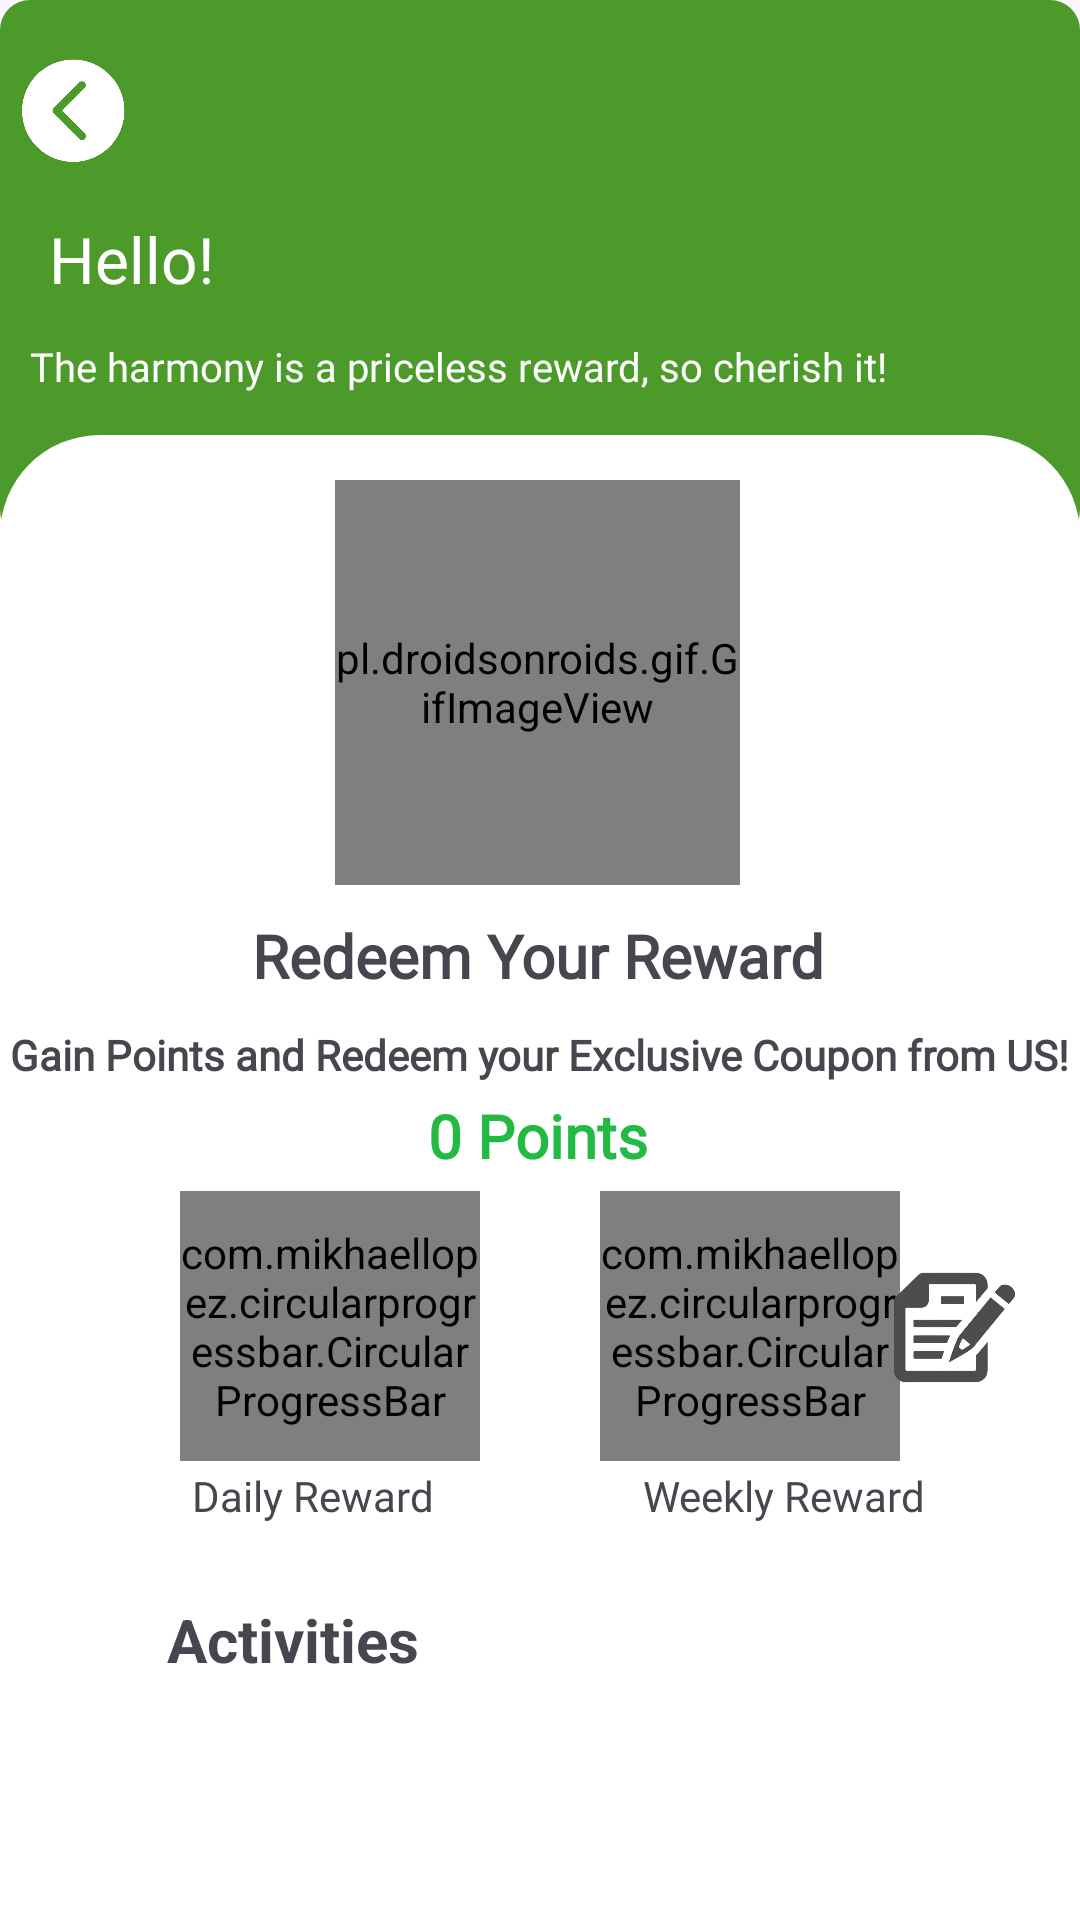

Android layout source for this screen:
<!-- AndroidManifest.xml: application theme Theme.HeikomMAD -->
<!-- res/layout/fragment_reward_report.xml -->
<?xml version="1.0" encoding="utf-8"?>
<androidx.constraintlayout.widget.ConstraintLayout
    xmlns:android="http://schemas.android.com/apk/res/android"
    xmlns:app="http://schemas.android.com/apk/res-auto"
    xmlns:tools="http://schemas.android.com/tools"
    android:layout_width="match_parent"
    android:layout_height="match_parent"
    >


    <include layout="@layout/header_reward" />

    <View
        app:layout_constraintStart_toStartOf="parent"
        app:layout_constraintTop_toTopOf="parent"
        android:id="@+id/page"
        android:layout_width="match_parent"
        android:layout_height="700dp"
        android:background="@drawable/roundedpage"
        android:translationY="145dp">
    </View>

    <pl.droidsonroids.gif.GifImageView
        android:id="@+id/circleFrame"
        android:layout_width="135dp"
        android:layout_height="135dp"
        android:layout_marginTop="160dp"
        android:background="@drawable/happy_overdose"
        app:layout_constraintBottom_toTopOf="@id/rewardRedeemText"
        app:layout_constraintEnd_toEndOf="parent"
        app:layout_constraintHorizontal_bias="0.497"
        app:layout_constraintStart_toStartOf="parent"
        app:layout_constraintTop_toTopOf="parent" />

    

    

    

    <TextView
        android:id="@+id/rewardRedeemText"
        android:layout_width="wrap_content"
        android:layout_height="wrap_content"
        android:layout_marginTop="10dp"
        android:layout_marginBottom="7dp"
        android:text="Redeem Your Reward"
        android:fontFamily="@font/rubik_bold"
        android:textStyle="bold"
        android:textSize="20sp"
        app:layout_constraintBottom_toTopOf="@+id/loginTextInfo"
        app:layout_constraintEnd_toEndOf="parent"
        app:layout_constraintHorizontal_bias="0.497"
        app:layout_constraintStart_toStartOf="parent"
        app:layout_constraintTop_toBottomOf="@+id/circleFrame" />

    <TextView
        android:id="@+id/loginTextInfo"
        android:layout_width="wrap_content"
        android:layout_height="wrap_content"
        android:layout_marginTop="3dp"
        android:layout_marginBottom="10dp"
        android:fontFamily="@font/rubik_bold"
        android:textStyle="bold"
        android:text="Gain Points and Redeem your Exclusive Coupon from US!"
        app:layout_constraintBottom_toTopOf="@+id/redeemPoints"
        app:layout_constraintEnd_toEndOf="parent"
        app:layout_constraintHorizontal_bias="0.493"
        app:layout_constraintStart_toStartOf="parent"
        app:layout_constraintTop_toBottomOf="@id/rewardRedeemText" />

    <TextView
        android:id="@+id/redeemPoints"
        android:fontFamily="@font/rubik"
        android:textStyle="bold"
        android:layout_width="wrap_content"
        android:layout_height="wrap_content"
        android:layout_marginTop="4dp"
        android:text = "0 Points"
        android:textColor="#23BA44"
        android:textSize="20sp"
        app:layout_constraintEnd_toEndOf="parent"
        app:layout_constraintHorizontal_bias="0.498"
        app:layout_constraintStart_toStartOf="parent"
        app:layout_constraintTop_toBottomOf="@id/loginTextInfo" />

    <androidx.constraintlayout.widget.ConstraintLayout
        android:id="@+id/constraintLayout"
        android:layout_width="0dp"
        android:layout_height="wrap_content"
        android:layout_marginTop="5dp"
        android:orientation="horizontal"
        app:layout_constraintEnd_toEndOf="parent"
        app:layout_constraintStart_toStartOf="parent"
        app:layout_constraintTop_toBottomOf="@+id/redeemPoints">



        <com.mikhaellopez.circularprogressbar.CircularProgressBar
            android:id="@+id/weeklyProgressBar"
            android:layout_width="100dp"
            android:layout_height="90dp"
            android:layout_marginStart="80dp"
            android:layout_marginEnd="60dp"
            android:layout_weight="1"
            app:cpb_background_progressbar_color="#FEF9E2"
            app:cpb_background_progressbar_width="13dp"
            app:cpb_progress_direction="to_left"
            app:cpb_progressbar_color="#FBD157"
            app:cpb_progressbar_width="13dp"
            app:cpb_round_border="true"
            app:layout_constraintBottom_toBottomOf="parent"
            app:layout_constraintEnd_toEndOf="parent"
            app:layout_constraintHorizontal_bias="1.0"
            app:layout_constraintStart_toEndOf="@+id/circularProgressBar"
            app:layout_constraintTop_toTopOf="parent"
            app:layout_constraintVertical_bias="0.0"
            app:cpb_indeterminate_mode="false"
            app:cpb_progress="0"

            />


        <ImageView
            android:id="@+id/dailyIcon"
            android:layout_width="45dp"
            android:layout_height="45dp"
            android:layout_marginStart="82dp"
            android:src="@drawable/daily_icon"
            app:layout_constraintBottom_toBottomOf="parent"
            app:layout_constraintStart_toStartOf="parent"
            app:layout_constraintTop_toTopOf="parent"
            app:layout_constraintVertical_bias="0.511" />

        <com.mikhaellopez.circularprogressbar.CircularProgressBar
            android:id="@+id/circularProgressBar"
            android:layout_width="100dp"
            android:layout_height="90dp"
            android:layout_marginStart="60dp"
            android:layout_weight="1"
            app:cpb_background_progressbar_color="#b6bbd8"
            app:cpb_background_progressbar_width="13dp"
            app:cpb_progress_direction="to_left"
            app:cpb_progressbar_color="#3f51b5"
            app:cpb_progressbar_width="13dp"
            app:cpb_round_border="true"
            app:layout_constraintBottom_toBottomOf="parent"
            app:layout_constraintStart_toStartOf="parent"
            app:layout_constraintTop_toTopOf="parent"
            app:layout_constraintVertical_bias="0.0"
            app:cpb_background_progressbar_color_direction="top_to_bottom"
            app:cpb_indeterminate_mode="false"
            app:cpb_progress="100"/>

        <ImageView
            android:id="@+id/weeklyIcon"
            android:layout_width="75dp"
            android:layout_height="75dp"
            android:layout_marginStart="120dp"
            android:src="@drawable/weekly_icon"
            app:layout_constraintBottom_toBottomOf="parent"
            app:layout_constraintStart_toEndOf="@+id/circularProgressBar"
            app:layout_constraintTop_toTopOf="parent"
            app:layout_constraintVertical_bias="0.533" />






    </androidx.constraintlayout.widget.ConstraintLayout>

    <TextView
        android:id="@+id/textView"
        android:layout_width="170dp"
        android:layout_height="37dp"
        android:layout_marginTop="44dp"
        android:layout_marginBottom="168dp"
        android:clickable="true"
        android:text="Activities"
        android:textAlignment="center"
        android:textSize="20dp"
        android:textStyle="bold"
        app:layout_constraintBottom_toBottomOf="@+id/imageView"
        app:layout_constraintEnd_toEndOf="parent"
        app:layout_constraintHorizontal_bias="0.067"
        app:layout_constraintStart_toStartOf="parent"
        app:layout_constraintTop_toTopOf="@+id/textView2"
        app:layout_constraintVertical_bias="1.0" />

    <ImageButton
        android:id="@+id/rewardReportButton"
        android:layout_width="148dp"
        android:layout_height="60dp"
        android:layout_marginStart="70dp"
        android:layout_marginBottom="266dp"
        android:background="@null"
        android:contentDescription="@string/reward_button_description"
        android:padding="20dp"
        android:src="@drawable/arrow"
        app:layout_constraintBottom_toBottomOf="parent"
        app:layout_constraintStart_toEndOf="@+id/textView" />

    <ScrollView
        android:layout_width="365dp"
        android:layout_height="221dp"
        android:layout_marginStart="10dp"
        android:layout_marginTop="20dp"
        app:layout_constraintEnd_toEndOf="parent"
        app:layout_constraintHorizontal_bias="0.404"
        app:layout_constraintStart_toStartOf="parent"
        app:layout_constraintTop_toBottomOf="@+id/textView">

        <androidx.recyclerview.widget.RecyclerView
            android:id="@+id/recyclerViewPoints"
            android:layout_width="match_parent"
            android:layout_height="wrap_content"
            android:layout_marginTop="12dp"
            app:layout_constraintEnd_toEndOf="parent"
            app:layout_constraintHorizontal_bias="0.0"
            app:layout_constraintStart_toStartOf="parent"
            app:layout_constraintTop_toBottomOf="@+id/textView"
            tools:listitem="@layout/points_rewards" />
    </ScrollView>

    <TextView
        android:id="@+id/textView2"
        android:layout_width="wrap_content"
        android:layout_height="wrap_content"
        android:layout_marginStart="64dp"
        android:layout_marginTop="2dp"
        android:fontFamily="@font/rubik_bold"
        android:text="Daily Reward"
        app:layout_constraintStart_toStartOf="@+id/constraintLayout"
        app:layout_constraintTop_toBottomOf="@+id/constraintLayout" />

    <TextView
        android:fontFamily="@font/rubik_bold"
        android:layout_width="wrap_content"
        android:layout_height="wrap_content"
        android:layout_marginTop="2dp"
        android:layout_marginEnd="52dp"
        android:gravity="center"
        android:text="Weekly Reward"
        app:layout_constraintEnd_toEndOf="parent"
        app:layout_constraintTop_toBottomOf="@+id/constraintLayout" />

    <ImageView
        android:id="@+id/tutorialImageView"
        android:layout_width="match_parent"
        android:layout_height="match_parent"
        android:src="@drawable/reward_tutorial"
        android:scaleType="fitXY"
        android:visibility="gone"
        android:contentDescription="Tutorial Image for the reward report"
        />

</androidx.constraintlayout.widget.ConstraintLayout>
<!-- res/layout/header_reward.xml (included above) -->
<?xml version="1.0" encoding="utf-8"?>
<androidx.constraintlayout.widget.ConstraintLayout xmlns:android="http://schemas.android.com/apk/res/android"
    xmlns:tools="http://schemas.android.com/tools"
    android:layout_width="match_parent"
    android:layout_height="wrap_content"
    xmlns:app="http://schemas.android.com/apk/res-auto">


    <View
        app:layout_constraintTop_toTopOf="parent"
        android:id="@+id/header"
        android:background="@drawable/rectangle"
        android:layout_width="match_parent"
        android:layout_height="180dp">
    </View>

    <ImageView
        android:id="@+id/backButton"
        android:layout_width="48dp"
        android:layout_height="42dp"
        android:layout_marginTop="16dp"
        android:clickable="true"
        android:contentDescription="Back Button"
        android:src="@drawable/back_ic"
        app:layout_constraintStart_toStartOf="parent"
        app:layout_constraintTop_toTopOf="parent" />

    <TextView
        android:id="@+id/headerUser"
        android:layout_width="wrap_content"
        android:layout_height="40dp"
        android:layout_marginTop="72dp"
        android:fontFamily="@font/rubik_bold"
        android:text="Hello!"
        android:textColor="#ffffff"
        android:textSize="64px"
        app:layout_constraintEnd_toEndOf="parent"
        app:layout_constraintHorizontal_bias="0.054"
        app:layout_constraintStart_toStartOf="parent"
        app:layout_constraintTop_toTopOf="parent" />


    <TextView
        android:id="@+id/headerDesc"
        android:layout_width="wrap_content"
        android:layout_height="25dp"
        android:layout_marginTop="113dp"
        android:fontFamily="@font/rubik_medium"
        android:text="The harmony is a priceless reward, so cherish it!"
        android:textColor="#ffffff"
        android:textSize="40px"
        app:layout_constraintEnd_toEndOf="parent"
        app:layout_constraintHorizontal_bias="0.136"
        app:layout_constraintStart_toStartOf="parent"
        app:layout_constraintTop_toTopOf="parent" />




</androidx.constraintlayout.widget.ConstraintLayout>
<!-- res/layout/points_rewards.xml (included above) -->
<LinearLayout
    xmlns:android="http://schemas.android.com/apk/res/android"
    android:layout_width="match_parent"
    android:layout_height="wrap_content">

    <TextView
        android:id="@+id/textActions"
        android:layout_width="0dp"
        android:layout_height="wrap_content"
        android:layout_weight="1"
        android:text="Actions"
        android:fontFamily="@font/rubik"
        android:textSize="16sp"
        android:layout_marginStart="20dp"
        android:gravity="start" />

    <TextView
        android:id="@+id/textShowPoints"
        android:layout_width="0dp"
        android:layout_height="wrap_content"
        android:layout_weight="1"
        android:text="Point"
        android:textSize="16sp"
        android:fontFamily="@font/rubik"
        android:layout_marginEnd="20dp"
        android:gravity="end" />

</LinearLayout>
<!-- resources referenced by this layout -->
<resources>
  <!-- drawable back_ic: png bitmap (drawable, 18631 bytes) -->
  <!-- drawable daily_icon: png bitmap (drawable, 6119 bytes) -->
  <!-- drawable happy_overdose: gif bitmap (drawable, 938796 bytes) -->
  <!-- drawable rectangle (drawable) -->
  <?xml version="1.0" encoding="UTF-8"?>
  <shape xmlns:android="http://schemas.android.com/apk/res/android" android:id="@+id/listview_background_shape">
  
      <padding android:left="2dp"
          android:top="2dp"
          android:right="2dp"
          android:bottom="2dp" />
  
      <solid android:color="#4C9A2A" />
      <corners android:radius="10dp" />
  </shape>
  <!-- drawable reward_tutorial: png bitmap (drawable, 70348 bytes) -->
  <!-- drawable roundedpage (drawable) -->
  <?xml version="1.0" encoding="UTF-8"?>
      <shape xmlns:android="http://schemas.android.com/apk/res/android" android:id="@+id/listview_background_shape">
          <stroke android:bottom="2dp" android:color="#ffffff" />
          <padding android:left="2dp"
              android:top="2dp"
              android:right="2dp"
              android:bottom="2dp" />
  
          <corners android:topLeftRadius="100px"
                  android:topRightRadius="100px"/>
          <solid android:color="#ffffff" />
  
      </shape>
  <!-- drawable weekly_icon: png bitmap (drawable, 50282 bytes) -->
  <string name="reward_button_description">Navigate to Reward Report</string>
  <style name="Theme.HeikomMAD" parent="Base.Theme.HeikomMAD" />
  <style name="Base.Theme.HeikomMAD" parent="Theme.Material3.DayNight.NoActionBar">
          
          
      </style>
</resources>
